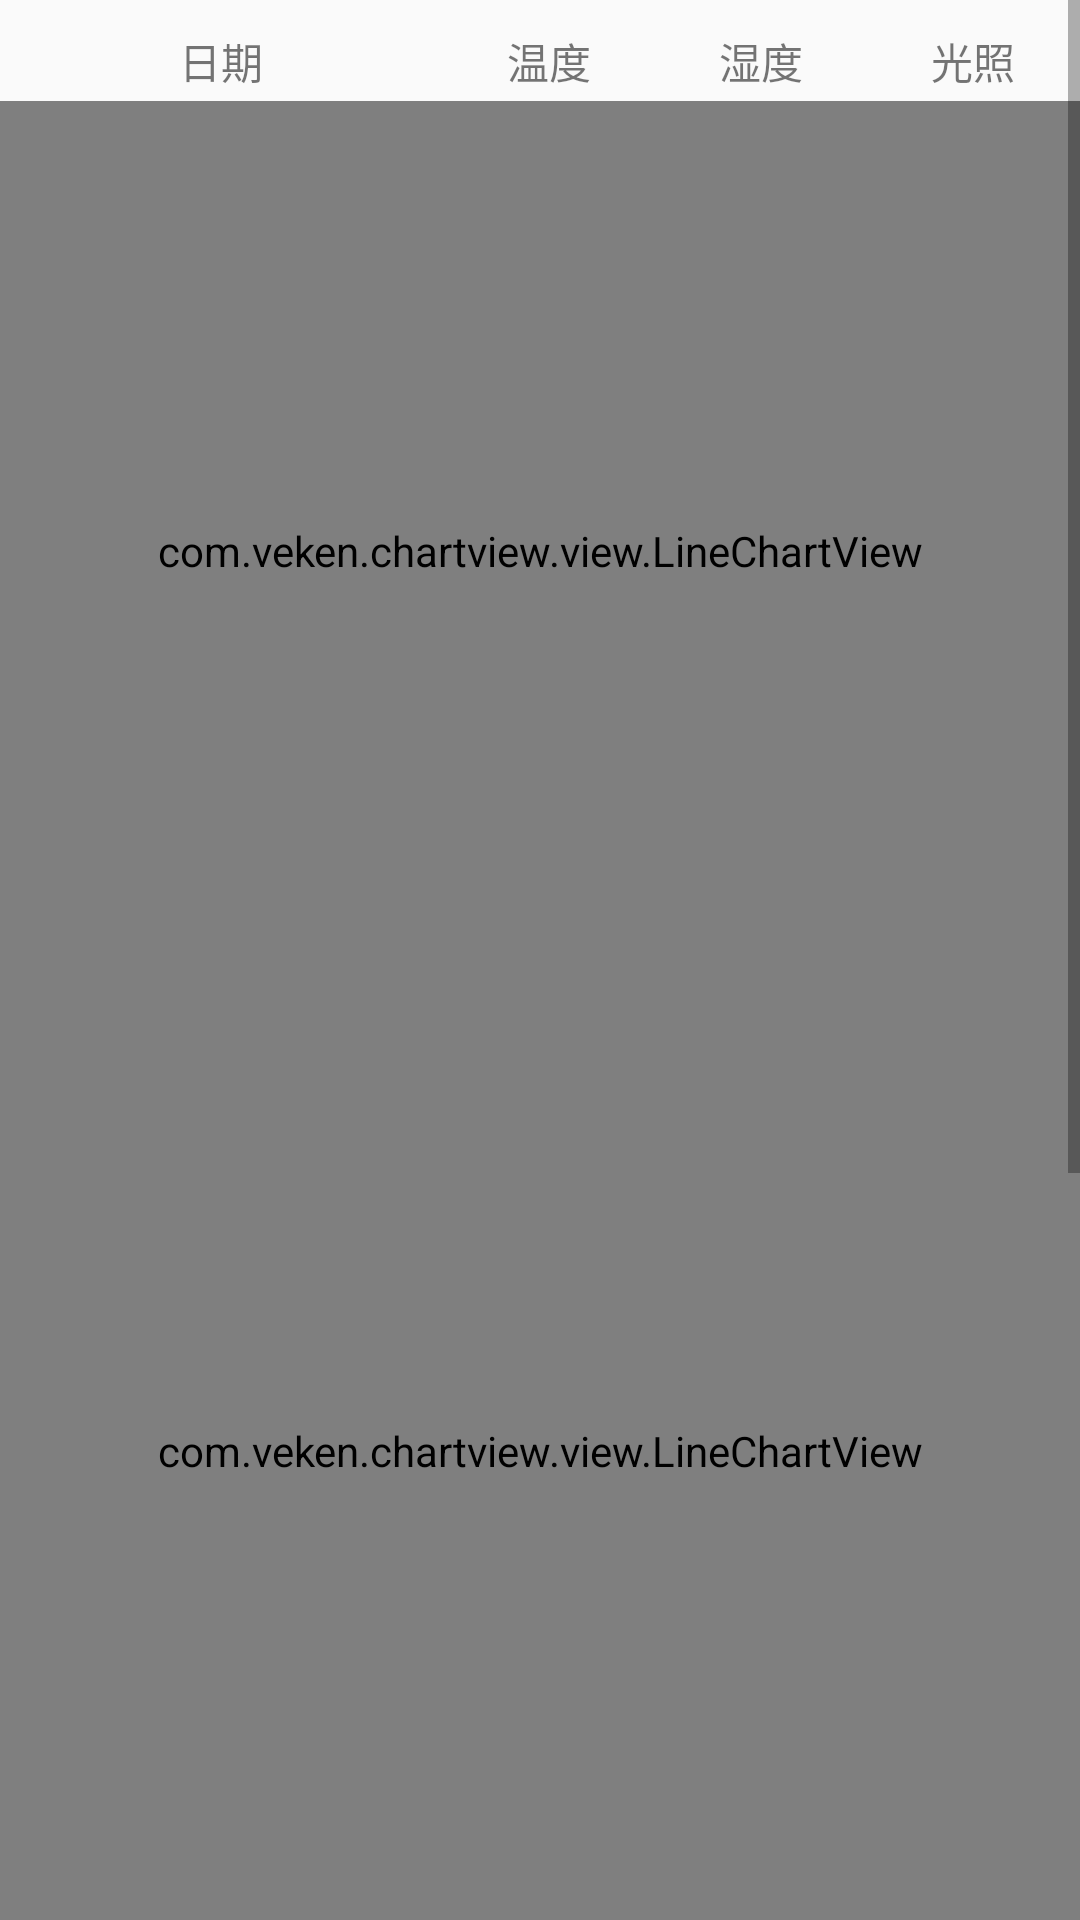

Here is an Android app screen rendered from its layout file. Give the layout XML and the strings, colors and styles it references.
<!-- AndroidManifest.xml: application theme AppTheme -->
<!-- res/layout/fragment_data.xml -->
<?xml version="1.0" encoding="utf-8"?>
<LinearLayout xmlns:android="http://schemas.android.com/apk/res/android"
    xmlns:app="http://schemas.android.com/apk/res-auto"
    android:layout_width="match_parent"
    android:layout_height="match_parent"
    android:orientation="vertical">


    <ScrollView
        android:layout_width="match_parent"
        android:layout_height="match_parent">

        <LinearLayout
            android:layout_width="match_parent"
            android:layout_height="match_parent"
            android:orientation="vertical">

            <LinearLayout
                android:layout_width="match_parent"
                android:layout_height="wrap_content"
                android:layout_marginTop="10dp"
                android:orientation="horizontal">

                <TextView
                    android:layout_width="wrap_content"
                    android:layout_height="wrap_content"
                    android:layout_weight="2.8"
                    android:gravity="center"
                    android:text="日期" />

                <TextView
                    android:layout_width="wrap_content"
                    android:layout_height="wrap_content"
                    android:layout_weight="1"
                    android:gravity="center"
                    android:text="温度" />

                <TextView
                    android:layout_width="wrap_content"
                    android:layout_height="wrap_content"
                    android:layout_weight="1"
                    android:gravity="center"
                    android:text="湿度" />

                <TextView
                    android:layout_width="wrap_content"
                    android:layout_height="wrap_content"
                    android:layout_weight="1"
                    android:gravity="center"
                    android:text="光照" />
            </LinearLayout>

            <View
                android:layout_width="match_parent"
                android:layout_height="3dp"
                android:background="@drawable/bottom_shadow" />

            <com.veken.chartview.view.LineChartView
                android:id="@+id/chart_view1"
                android:layout_width="match_parent"
                android:layout_height="300dp"
                app:clickable="true"
                app:defaultStrokeWidth="0.5dp"
                app:defaultTextSize="16sp"
                app:endColor="@color/endColor"
                app:isNeedBg="true"
                app:pointClickRadius="3dp"
                app:pointDefaultRadius="2dp"
                app:showPicResource="@mipmap/ic_launcher"
                app:startColor="@color/startColor" />

            <com.veken.chartview.view.LineChartView
                android:id="@+id/chart_view2"
                android:layout_width="match_parent"
                android:layout_height="300dp"
                app:clickable="true"
                app:defaultStrokeWidth="0.5dp"
                app:defaultTextSize="16sp"
                app:endColor="@color/endColor"
                app:isNeedBg="true"
                app:pointClickRadius="3dp"
                app:pointDefaultRadius="2dp"
                app:showPicResource="@mipmap/ic_launcher"
                app:startColor="@color/startColor" />

            <com.veken.chartview.view.LineChartView
                android:id="@+id/chart_view3"
                android:layout_width="match_parent"
                android:layout_height="300dp"
                app:clickable="true"
                app:defaultStrokeWidth="0.5dp"
                app:defaultTextSize="16sp"
                app:endColor="@color/endColor"
                app:isNeedBg="true"
                app:pointClickRadius="3dp"
                app:pointDefaultRadius="2dp"
                app:showPicResource="@mipmap/ic_launcher"
                app:startColor="@color/startColor" />

            <View
                android:layout_width="match_parent"
                android:layout_height="3dp"
                android:background="@drawable/bottom_shadow" />

            <LinearLayout
                android:layout_width="match_parent"
                android:layout_height="wrap_content"
                android:layout_marginTop="5dp"
                android:orientation="horizontal">

                <Button
                    android:id="@+id/query_today_data"
                    android:layout_width="wrap_content"
                    android:layout_height="wrap_content"
                    android:layout_marginLeft="10dp"
                    android:layout_marginRight="10dp"
                    android:layout_weight="1"
                    android:background="@drawable/button_bg"
                    android:text="查询今天数据" />
            </LinearLayout>

            <LinearLayout
                android:layout_width="match_parent"
                android:layout_height="wrap_content"
                android:layout_marginTop="10dp"
                android:orientation="horizontal">

                <Button
                    android:id="@+id/open_btn"
                    android:layout_width="wrap_content"
                    android:layout_height="wrap_content"
                    android:layout_marginLeft="10dp"
                    android:layout_marginRight="10dp"
                    android:layout_weight="1"
                    android:background="@drawable/button_bg"
                    android:text="开灯" />

                <Button
                    android:id="@+id/close_btn"
                    android:layout_width="wrap_content"
                    android:layout_height="wrap_content"
                    android:layout_marginLeft="10dp"
                    android:layout_marginRight="10dp"
                    android:layout_weight="1"
                    android:background="@drawable/button_bg"
                    android:text="关灯" />
            </LinearLayout>
        </LinearLayout>
    </ScrollView>

</LinearLayout>
<!-- resources referenced by this layout -->
<resources>
  <!-- drawable button_bg (drawable-v24) -->
  <?xml version="1.0" encoding="utf-8"?>
  <selector xmlns:android="http://schemas.android.com/apk/res/android">
  
      <item android:state_pressed="false">
          <shape>
              <solid android:color="#009ad6"/>
              <corners android:radius="10dp"/>
          </shape>
      </item>
  
      <item android:state_pressed="true">
          <shape>
              <solid android:color="#76becc"/>
              <corners android:radius="30dp"/>
          </shape>
      </item>
  </selector>
  <style name="AppTheme" parent="Theme.AppCompat.Light.DarkActionBar">
          
          <item name="colorPrimary">@color/colorPrimary</item>
          <item name="colorPrimaryDark">@color/colorPrimaryDark</item>
          <item name="colorAccent">@color/colorAccent</item>
      </style>
  <color name="colorPrimary">#3F51B5</color>
  <color name="colorPrimaryDark">#303F9F</color>
  <color name="colorAccent">#FF4081</color>
</resources>
